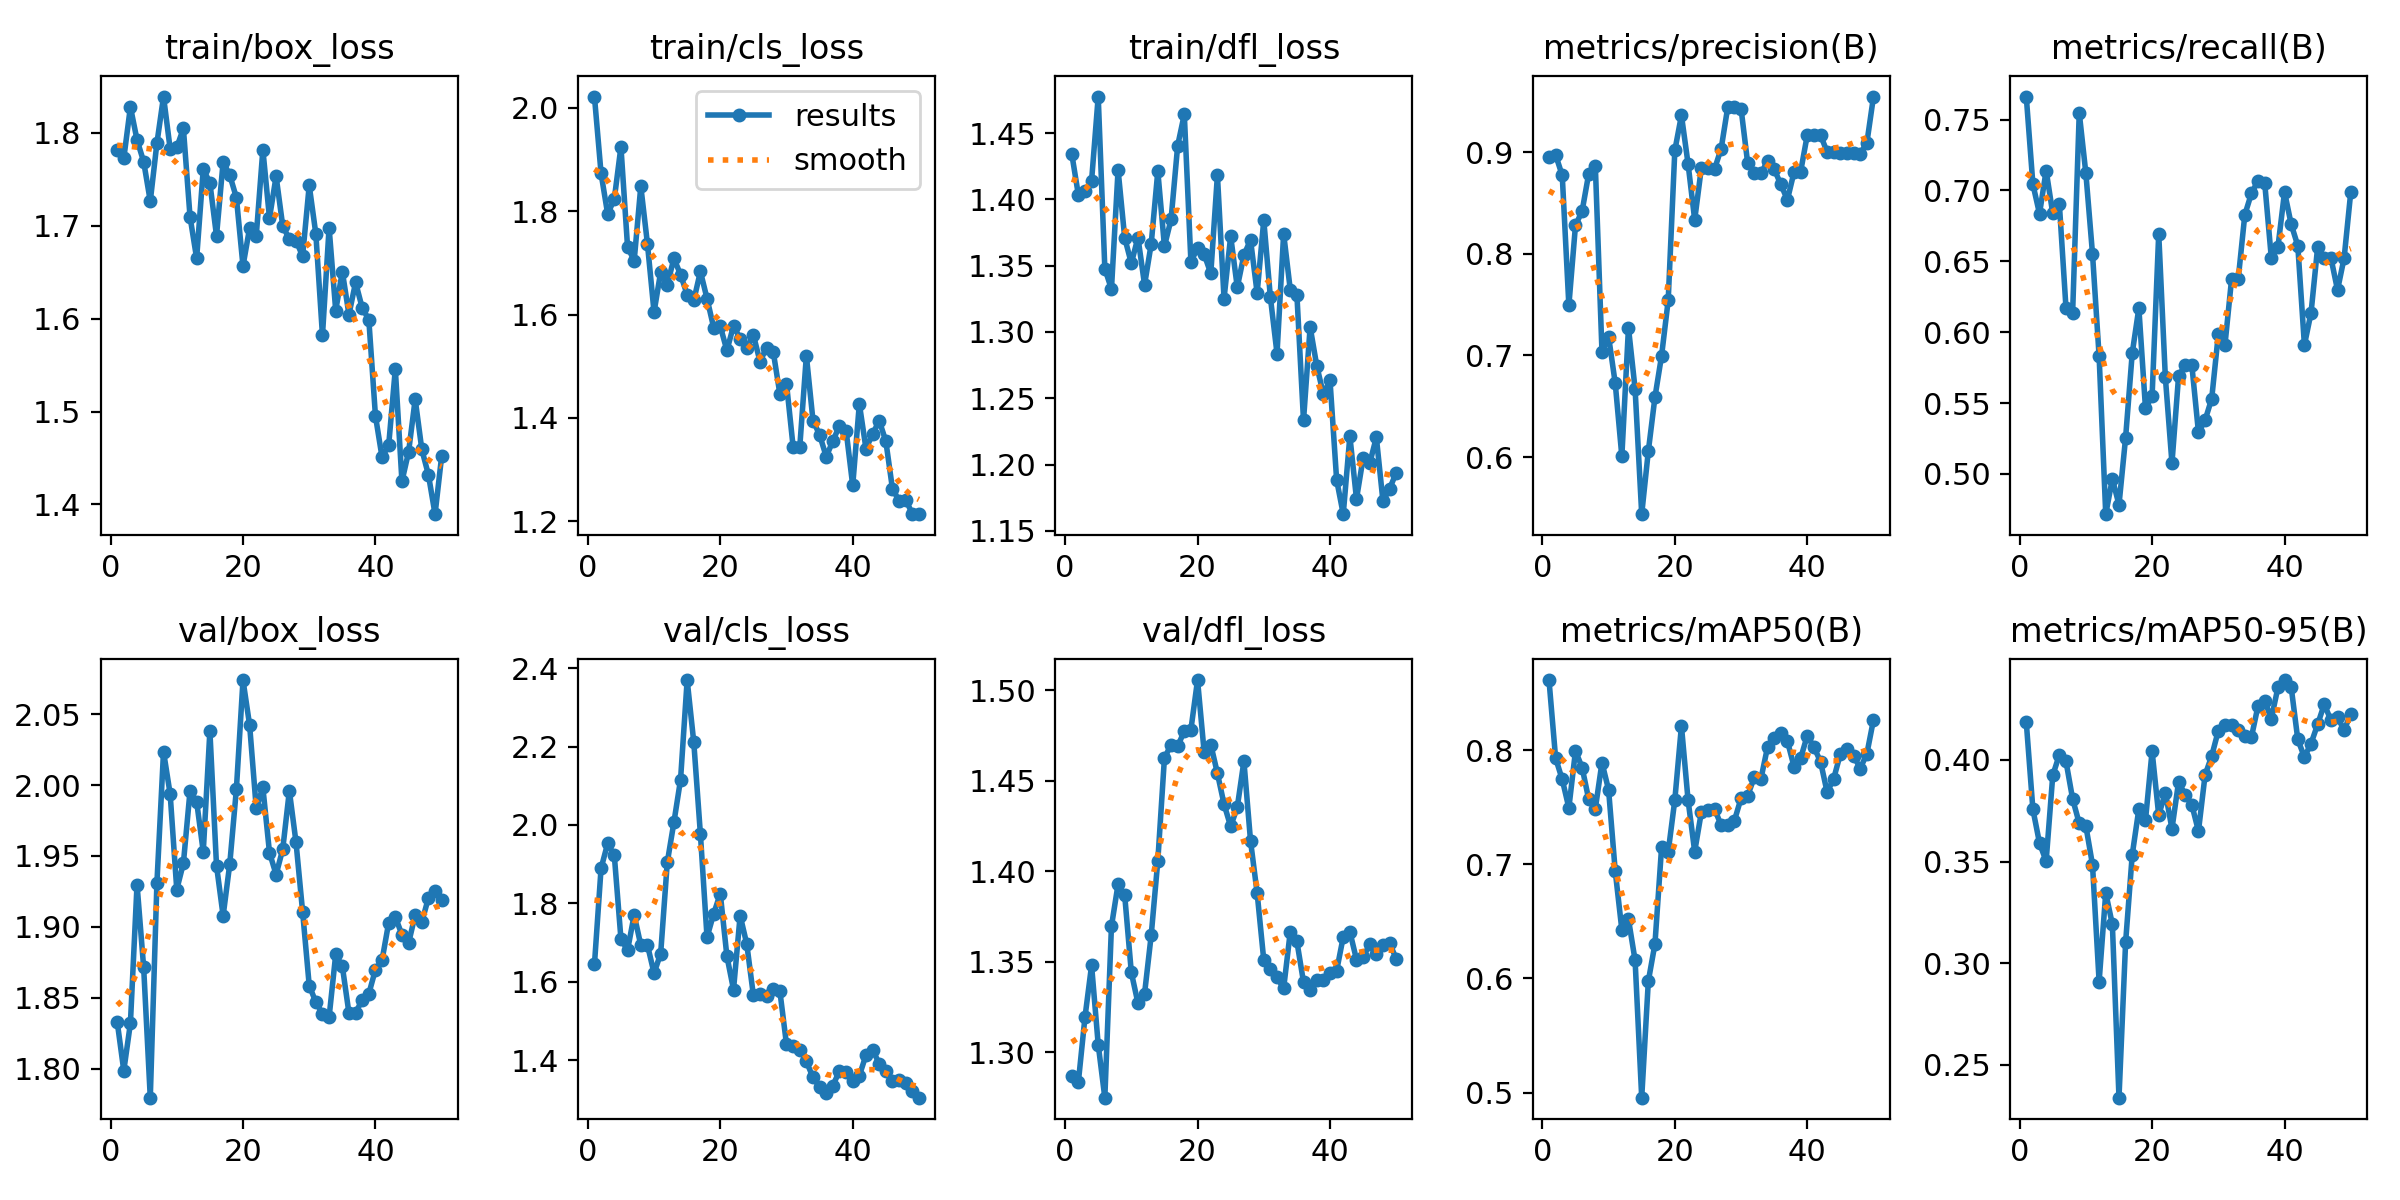

The file beside this chart, header and first rows:
epoch, time, train/box_loss, train/cls_loss, train/dfl_loss, metrics/precision(B), metrics/recall(B), metrics/mAP50(B), metrics/mAP50-95(B), val/box_loss, val/cls_loss, val/dfl_loss, lr/pg0, lr/pg1, lr/pg2
1, 29.28, 1.782, 2.022, 1.435, 0.8956, 0.7662, 0.8616, 0.4187, 1.833, 1.644, 1.287, 7.145e-05, 7.145e-05, 7.145e-05
2, 54.92, 1.772, 1.873, 1.404, 0.8972, 0.7043, 0.7931, 0.3757, 1.799, 1.889, 1.284, 0.000157, 0.000157, 0.000157
3, 80.4, 1.828, 1.794, 1.406, 0.877, 0.6835, 0.7744, 0.359, 1.832, 1.953, 1.319, 0.0002421, 0.0002421, 0.0002421
4, 115.8, 1.792, 1.823, 1.414, 0.7492, 0.714, 0.7496, 0.3502, 1.93, 1.922, 1.348, 0.000326, 0.000326, 0.000326
5, 141.9, 1.769, 1.924, 1.478, 0.8279, 0.6837, 0.7995, 0.3924, 1.871, 1.71, 1.304, 0.0004086, 0.0004086, 0.0004086
6, 172.4, 1.726, 1.731, 1.348, 0.8419, 0.6901, 0.7849, 0.4026, 1.78, 1.681, 1.275, 0.0004891, 0.0004891, 0.0004891
7, 213, 1.789, 1.704, 1.332, 0.8787, 0.6168, 0.757, 0.3992, 1.931, 1.771, 1.37, 0.0005674, 0.0005674, 0.0005674
8, 250.1, 1.839, 1.848, 1.422, 0.8859, 0.6136, 0.749, 0.3808, 2.024, 1.693, 1.393, 0.0006429, 0.0006429, 0.0006429
9, 281.2, 1.783, 1.737, 1.371, 0.7036, 0.7547, 0.7893, 0.3688, 1.994, 1.694, 1.387, 0.0007152, 0.0007152, 0.0007152
10, 313.4, 1.784, 1.605, 1.352, 0.7186, 0.712, 0.7653, 0.3674, 1.926, 1.622, 1.344, 0.000784, 0.000784, 0.000784
11, 347.8, 1.805, 1.682, 1.371, 0.6728, 0.6553, 0.6943, 0.3484, 1.945, 1.672, 1.327, 0.000849, 0.000849, 0.000849
12, 380.6, 1.71, 1.658, 1.336, 0.6008, 0.5829, 0.6427, 0.2909, 1.996, 1.905, 1.333, 0.0009098, 0.0009098, 0.0009098
13, 410.3, 1.665, 1.708, 1.366, 0.7273, 0.4716, 0.6519, 0.3346, 1.988, 2.007, 1.365, 0.0009661, 0.0009661, 0.0009661
14, 440, 1.761, 1.677, 1.421, 0.6672, 0.4965, 0.616, 0.319, 1.953, 2.115, 1.406, 0.001018, 0.001018, 0.001018
15, 470.1, 1.746, 1.638, 1.365, 0.5439, 0.4782, 0.4955, 0.2338, 2.038, 2.37, 1.463, 0.001064, 0.001064, 0.001064
16, 499.7, 1.689, 1.627, 1.385, 0.606, 0.5256, 0.5977, 0.3102, 1.943, 2.211, 1.47, 0.001106, 0.001106, 0.001106
17, 529.4, 1.769, 1.683, 1.441, 0.659, 0.5852, 0.6303, 0.3533, 1.908, 1.977, 1.469, 0.001131, 0.001131, 0.001131
18, 559.2, 1.754, 1.631, 1.464, 0.6997, 0.6169, 0.7149, 0.3758, 1.944, 1.714, 1.477, 0.001096, 0.001096, 0.001096
19, 588.3, 1.73, 1.575, 1.353, 0.7542, 0.5464, 0.711, 0.3703, 1.997, 1.773, 1.478, 0.00106, 0.00106, 0.00106
20, 618.6, 1.657, 1.577, 1.364, 0.9015, 0.5549, 0.7565, 0.4043, 2.074, 1.825, 1.506, 0.001023, 0.001023, 0.001023
21, 650.9, 1.698, 1.531, 1.359, 0.9361, 0.6695, 0.8214, 0.3728, 2.042, 1.666, 1.466, 0.0009847, 0.0009847, 0.0009847
22, 691.6, 1.689, 1.578, 1.344, 0.8884, 0.5682, 0.7563, 0.384, 1.984, 1.58, 1.47, 0.0009459, 0.0009459, 0.0009459
23, 722, 1.782, 1.553, 1.418, 0.8333, 0.5076, 0.7113, 0.3661, 1.998, 1.769, 1.454, 0.0009064, 0.0009064, 0.0009064
24, 748.5, 1.708, 1.536, 1.325, 0.8841, 0.5691, 0.7456, 0.3892, 1.952, 1.697, 1.437, 0.0008665, 0.0008665, 0.0008665
25, 774.5, 1.753, 1.56, 1.372, 0.8847, 0.5767, 0.7476, 0.3827, 1.937, 1.566, 1.425, 0.0008263, 0.0008263, 0.0008263
26, 801.6, 1.7, 1.509, 1.334, 0.8833, 0.5767, 0.7487, 0.3779, 1.955, 1.57, 1.435, 0.0007859, 0.0007859, 0.0007859
27, 830.6, 1.686, 1.536, 1.358, 0.9034, 0.5294, 0.7342, 0.365, 1.996, 1.564, 1.461, 0.0007456, 0.0007456, 0.0007456
28, 858.2, 1.684, 1.528, 1.369, 0.9444, 0.5379, 0.7342, 0.3925, 1.96, 1.582, 1.417, 0.0007054, 0.0007054, 0.0007054
29, 886.6, 1.667, 1.446, 1.329, 0.9444, 0.553, 0.7384, 0.4019, 1.911, 1.576, 1.388, 0.0006655, 0.0006655, 0.0006655
30, 916.1, 1.743, 1.466, 1.384, 0.9428, 0.5985, 0.758, 0.4144, 1.859, 1.441, 1.351, 0.000626, 0.000626, 0.000626
31, 945.8, 1.691, 1.344, 1.326, 0.8891, 0.5909, 0.7603, 0.4173, 1.847, 1.437, 1.346, 0.0005872, 0.0005872, 0.0005872
32, 978.6, 1.582, 1.343, 1.284, 0.8791, 0.6373, 0.7763, 0.4173, 1.839, 1.427, 1.341, 0.0005492, 0.0005492, 0.0005492
33, 1005, 1.698, 1.52, 1.374, 0.8791, 0.6373, 0.775, 0.4148, 1.836, 1.397, 1.335, 0.0005122, 0.0005122, 0.0005122
34, 1030, 1.609, 1.395, 1.332, 0.8909, 0.6828, 0.8028, 0.4117, 1.881, 1.357, 1.367, 0.0004762, 0.0004762, 0.0004762
35, 1056, 1.651, 1.367, 1.328, 0.8832, 0.6979, 0.8104, 0.4112, 1.872, 1.332, 1.361, 0.0004414, 0.0004414, 0.0004414
36, 1084, 1.604, 1.325, 1.233, 0.8682, 0.7068, 0.8154, 0.4267, 1.839, 1.317, 1.339, 0.000408, 0.000408, 0.000408
37, 1110, 1.639, 1.355, 1.304, 0.853, 0.7055, 0.8081, 0.4292, 1.84, 1.336, 1.335, 0.0003761, 0.0003761, 0.0003761
38, 1134, 1.612, 1.385, 1.275, 0.8802, 0.6525, 0.7857, 0.4202, 1.848, 1.373, 1.34, 0.0003458, 0.0003458, 0.0003458
39, 1160, 1.599, 1.375, 1.253, 0.8808, 0.66, 0.793, 0.4357, 1.853, 1.371, 1.34, 0.0003172, 0.0003172, 0.0003172
40, 1185, 1.495, 1.269, 1.264, 0.9167, 0.6989, 0.8129, 0.4393, 1.87, 1.347, 1.344, 0.0002905, 0.0002905, 0.0002905
41, 1213, 1.451, 1.427, 1.189, 0.9167, 0.6761, 0.8028, 0.4359, 1.877, 1.361, 1.345, 0.0002657, 0.0002657, 0.0002657
42, 1238, 1.464, 1.341, 1.163, 0.9167, 0.661, 0.7901, 0.4101, 1.903, 1.413, 1.364, 0.000243, 0.000243, 0.000243
43, 1264, 1.546, 1.369, 1.221, 0.9, 0.5909, 0.7633, 0.4014, 1.907, 1.427, 1.367, 0.0002224, 0.0002224, 0.0002224
44, 1290, 1.425, 1.395, 1.174, 0.9, 0.6136, 0.7753, 0.4081, 1.894, 1.391, 1.351, 0.0002041, 0.0002041, 0.0002041
45, 1315, 1.456, 1.355, 1.205, 0.8993, 0.66, 0.797, 0.4175, 1.888, 1.372, 1.353, 0.0001881, 0.0001881, 0.0001881
46, 1341, 1.513, 1.263, 1.201, 0.8991, 0.6525, 0.8012, 0.4274, 1.908, 1.346, 1.36, 0.0001744, 0.0001744, 0.0001744
47, 1366, 1.459, 1.24, 1.221, 0.8991, 0.6525, 0.7953, 0.4195, 1.903, 1.35, 1.354, 0.0001631, 0.0001631, 0.0001631
48, 1392, 1.432, 1.242, 1.172, 0.8984, 0.6297, 0.7841, 0.4209, 1.92, 1.342, 1.359, 0.0001543, 0.0001543, 0.0001543
49, 1420, 1.39, 1.214, 1.182, 0.9091, 0.6525, 0.7971, 0.4147, 1.925, 1.322, 1.36, 0.000148, 0.000148, 0.000148
50, 1445, 1.452, 1.214, 1.194, 0.9546, 0.6989, 0.8268, 0.4227, 1.919, 1.305, 1.352, 0.0001442, 0.0001442, 0.0001442
